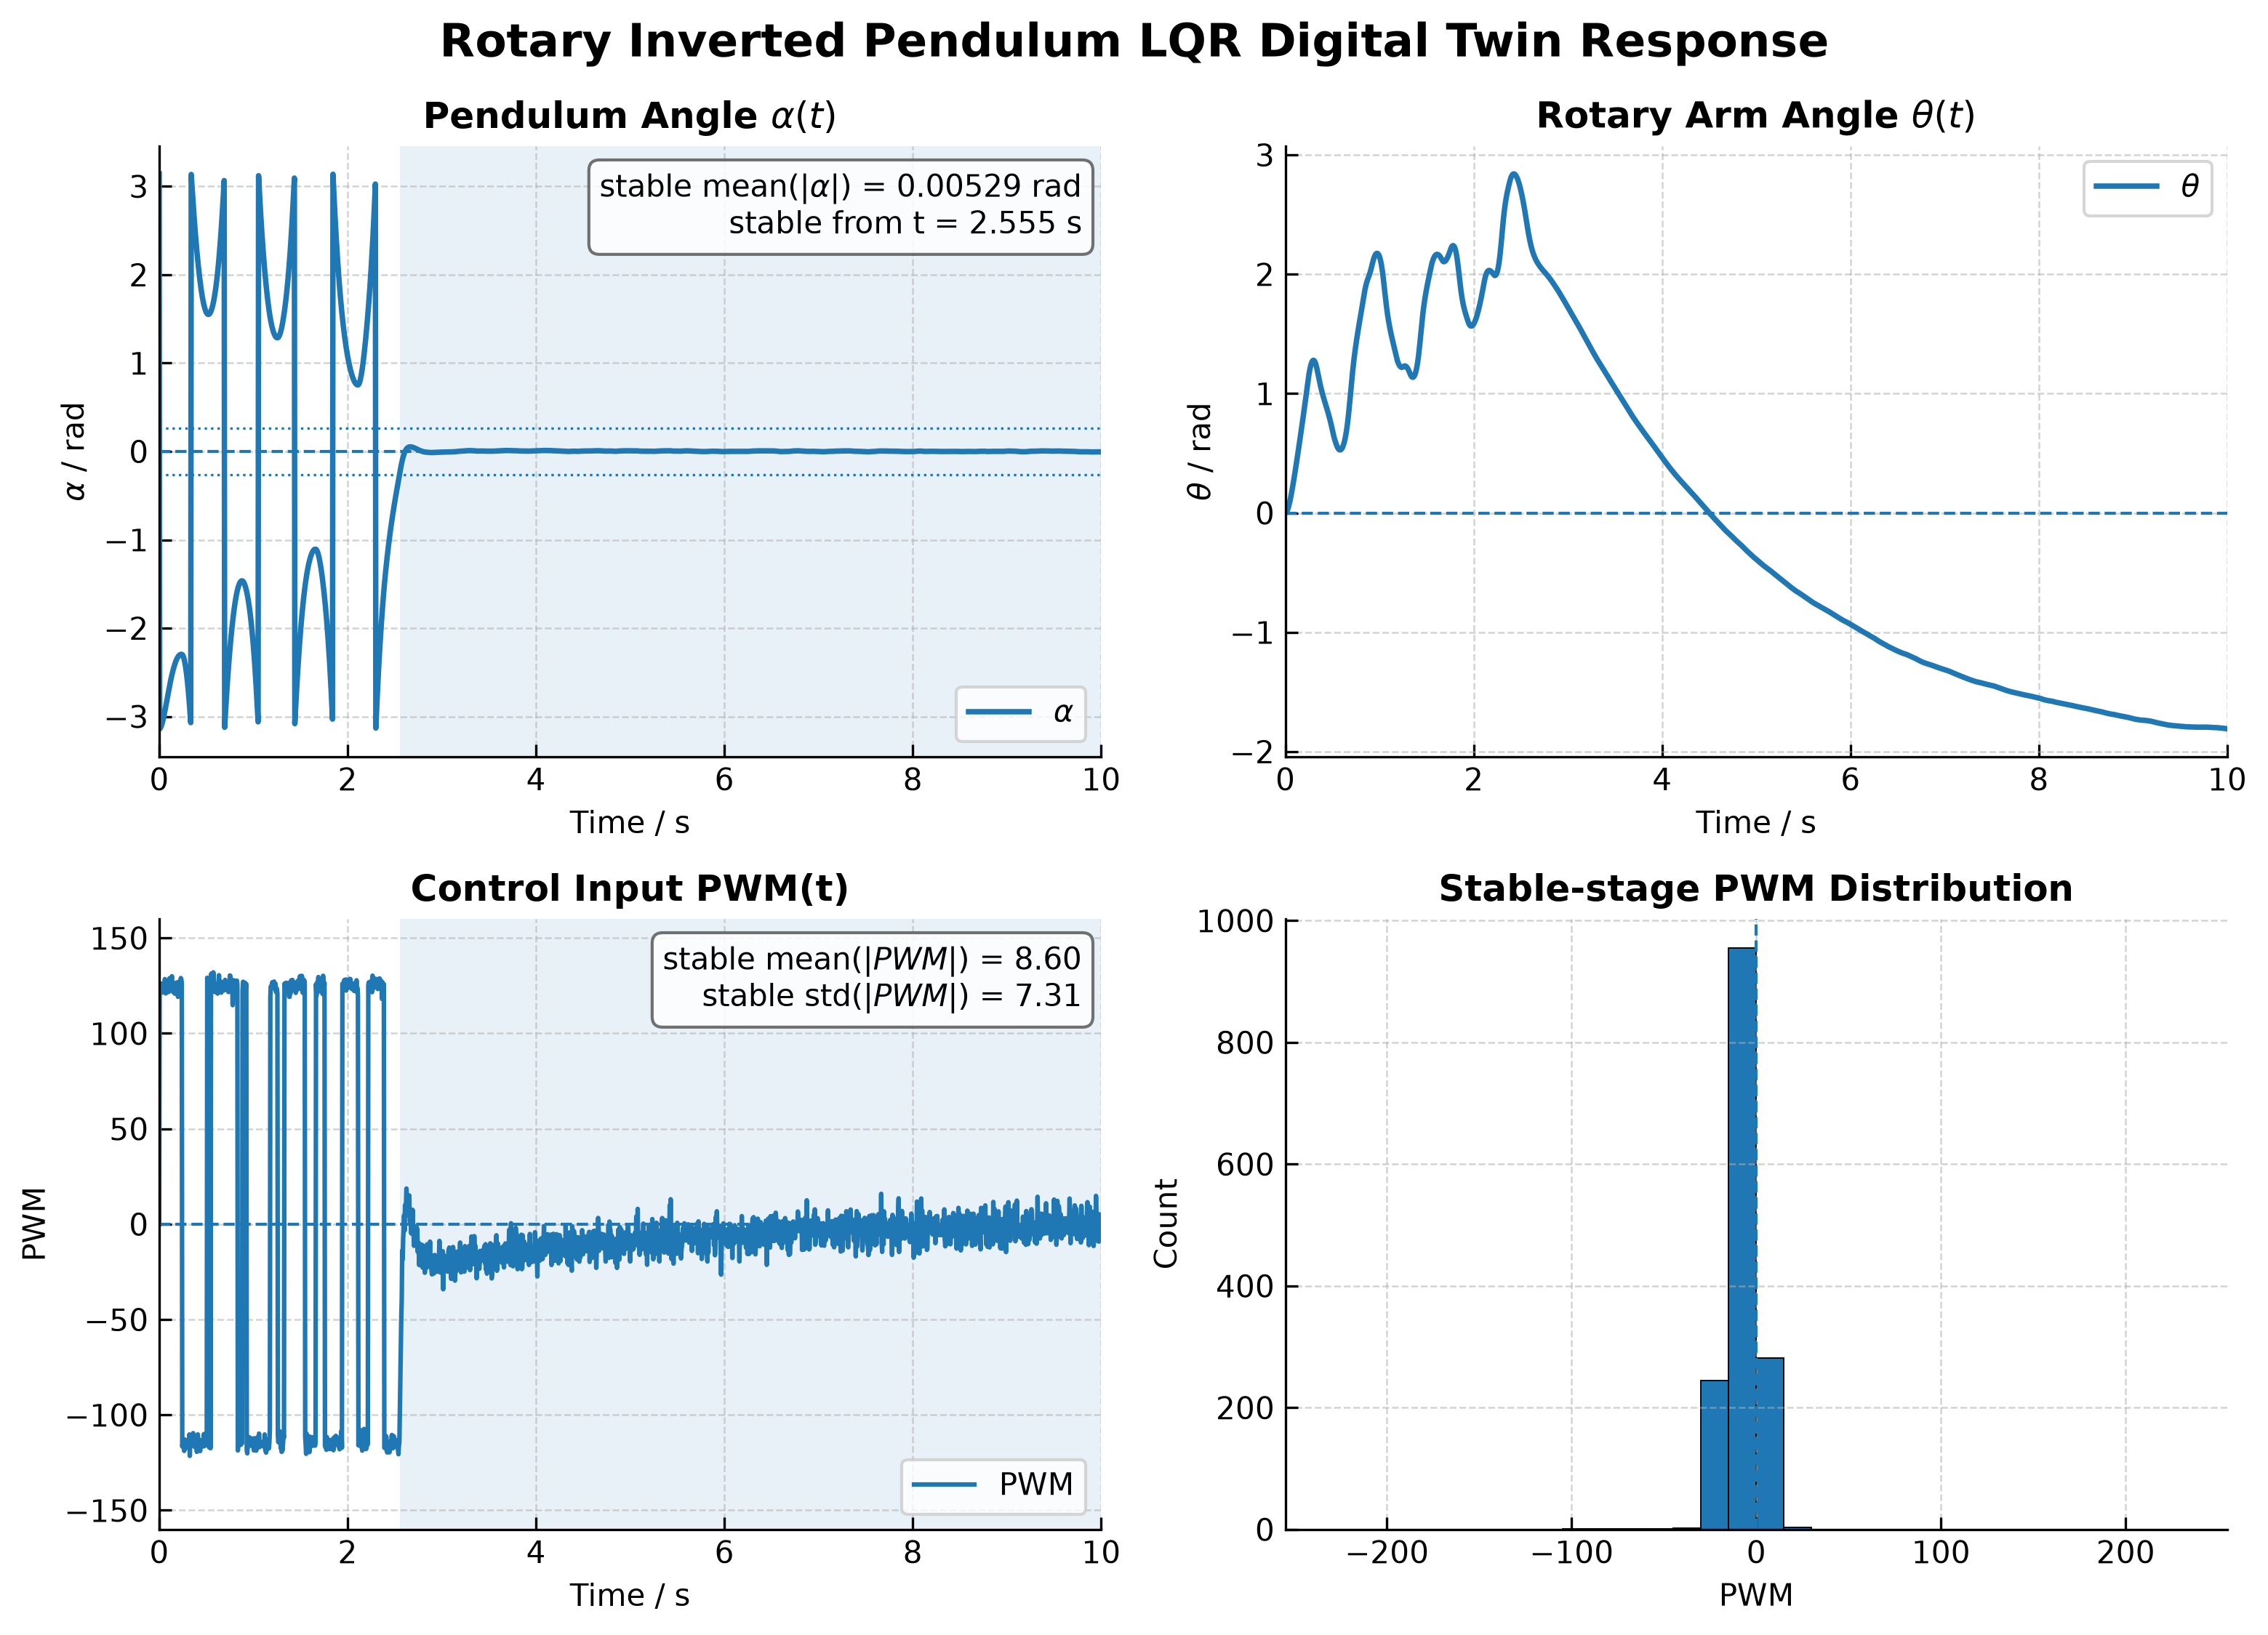

Data behind this chart, as committed beside it:
time_s, theta_rad, theta_dot_rad_s, alpha_rad, alpha_dot_rad_s, pwm, mode, blend
0.0, 0.0, 0.0, 3.142, 0.0, 0.0, 0, 0.0
0.005, 0.001216, 0.4817, -3.14, 0.718, 121.4, 1, 0.0
0.01, 0.004815, 0.9528, -3.134, 1.415, 126.1, 1, 0.0
0.015, 0.01068, 1.387, -3.126, 2.051, 124.2, 1, 0.0
0.02, 0.01861, 1.782, -3.114, 2.62, 121.3, 1, 0.0
0.025, 0.02848, 2.162, -3.1, 3.159, 124.6, 1, 0.0
0.03, 0.04021, 2.522, -3.083, 3.656, 126.2, 1, 0.0
0.035, 0.05363, 2.844, -3.063, 4.088, 123.8, 1, 0.0
0.04, 0.06861, 3.143, -3.042, 4.475, 124.7, 1, 0.0
0.045, 0.08502, 3.416, -3.018, 4.81, 124.6, 1, 0.0
0.05, 0.1027, 3.667, -2.994, 5.103, 125.9, 1, 0.0
0.055, 0.1216, 3.876, -2.968, 5.32, 121.4, 1, 0.0
0.06, 0.1415, 4.089, -2.94, 5.532, 128.5, 1, 0.0
0.065, 0.1624, 4.273, -2.912, 5.689, 127.3, 1, 0.0
0.07, 0.1842, 4.412, -2.884, 5.769, 121, 1, 0.0
0.075, 0.2066, 4.545, -2.855, 5.83, 124.5, 1, 0.0
0.08, 0.2296, 4.652, -2.826, 5.84, 122, 1, 0.0
0.085, 0.2531, 4.747, -2.796, 5.825, 123.2, 1, 0.0
0.09, 0.277, 4.843, -2.767, 5.799, 127, 1, 0.0
0.095, 0.3015, 4.923, -2.738, 5.74, 126.2, 1, 0.0
0.1, 0.3262, 4.977, -2.71, 5.637, 121.7, 1, 0.0
0.105, 0.3513, 5.045, -2.682, 5.541, 128, 1, 0.0
0.11, 0.3767, 5.107, -2.655, 5.429, 128.9, 1, 0.0
0.115, 0.4023, 5.146, -2.628, 5.278, 123.6, 1, 0.0
0.12, 0.4281, 5.179, -2.602, 5.111, 123.2, 1, 0.0
0.125, 0.4541, 5.22, -2.577, 4.945, 126.4, 1, 0.0
0.13, 0.4803, 5.262, -2.552, 4.773, 127.9, 1, 0.0
0.135, 0.5067, 5.308, -2.529, 4.599, 130, 1, 0.0
0.14, 0.5334, 5.339, -2.506, 4.399, 125.4, 1, 0.0
0.145, 0.5601, 5.36, -2.485, 4.18, 121.8, 1, 0.0
0.15, 0.587, 5.391, -2.465, 3.967, 125.1, 1, 0.0
0.155, 0.614, 5.42, -2.445, 3.746, 124.3, 1, 0.0
0.16, 0.6412, 5.447, -2.427, 3.519, 123.5, 1, 0.0
0.165, 0.6685, 5.469, -2.41, 3.28, 120.8, 1, 0.0
0.17, 0.6959, 5.499, -2.394, 3.047, 123.4, 1, 0.0
0.175, 0.7235, 5.537, -2.38, 2.818, 125.8, 1, 0.0
0.18, 0.7513, 5.579, -2.366, 2.589, 126.6, 1, 0.0
0.185, 0.7792, 5.611, -2.354, 2.348, 122.8, 1, 0.0
0.19, 0.8074, 5.649, -2.343, 2.111, 124.6, 1, 0.0
0.195, 0.8357, 5.694, -2.333, 1.879, 126.7, 1, 0.0
0.2, 0.8643, 5.72, -2.324, 1.627, 119.2, 1, 0.0
0.205, 0.893, 5.759, -2.316, 1.387, 123.4, 1, 0.0
0.21, 0.9219, 5.794, -2.31, 1.141, 121.3, 1, 0.0
0.215, 0.951, 5.842, -2.305, 0.909, 126.1, 1, 0.0
0.22, 0.9803, 5.894, -2.301, 0.6814, 127.5, 1, 0.0
0.225, 1.01, 5.945, -2.298, 0.4544, 127.1, 1, 0.0
0.23, 1.04, 6.001, -2.296, 0.234, 129, 1, 0.0
0.235, 1.07, 6.055, -2.296, 0.01392, 128.3, 1, 0.0
0.24, 1.1, 6.105, -2.296, -0.2083, 126.3, 1, 0.0
0.245, 1.129, 5.551, -2.299, -1.033, -116.6, 1, 0.0
0.25, 1.156, 5.021, -2.307, -1.848, -114.4, 1, 0.0
0.255, 1.18, 4.501, -2.318, -2.663, -115.3, 1, 0.0
0.26, 1.201, 3.99, -2.333, -3.479, -115.1, 1, 0.0
0.265, 1.22, 3.476, -2.353, -4.308, -118.8, 1, 0.0
0.27, 1.236, 2.981, -2.376, -5.127, -112.8, 1, 0.0
0.275, 1.249, 2.471, -2.404, -5.969, -117.8, 1, 0.0
0.28, 1.26, 1.964, -2.436, -6.815, -116, 1, 0.0
0.285, 1.269, 1.457, -2.472, -7.665, -113.6, 1, 0.0
0.29, 1.275, 0.9432, -2.513, -8.528, -113.6, 1, 0.0
0.295, 1.278, 0.411, -2.557, -9.413, -116.9, 1, 0.0
... 1,941 more rows
